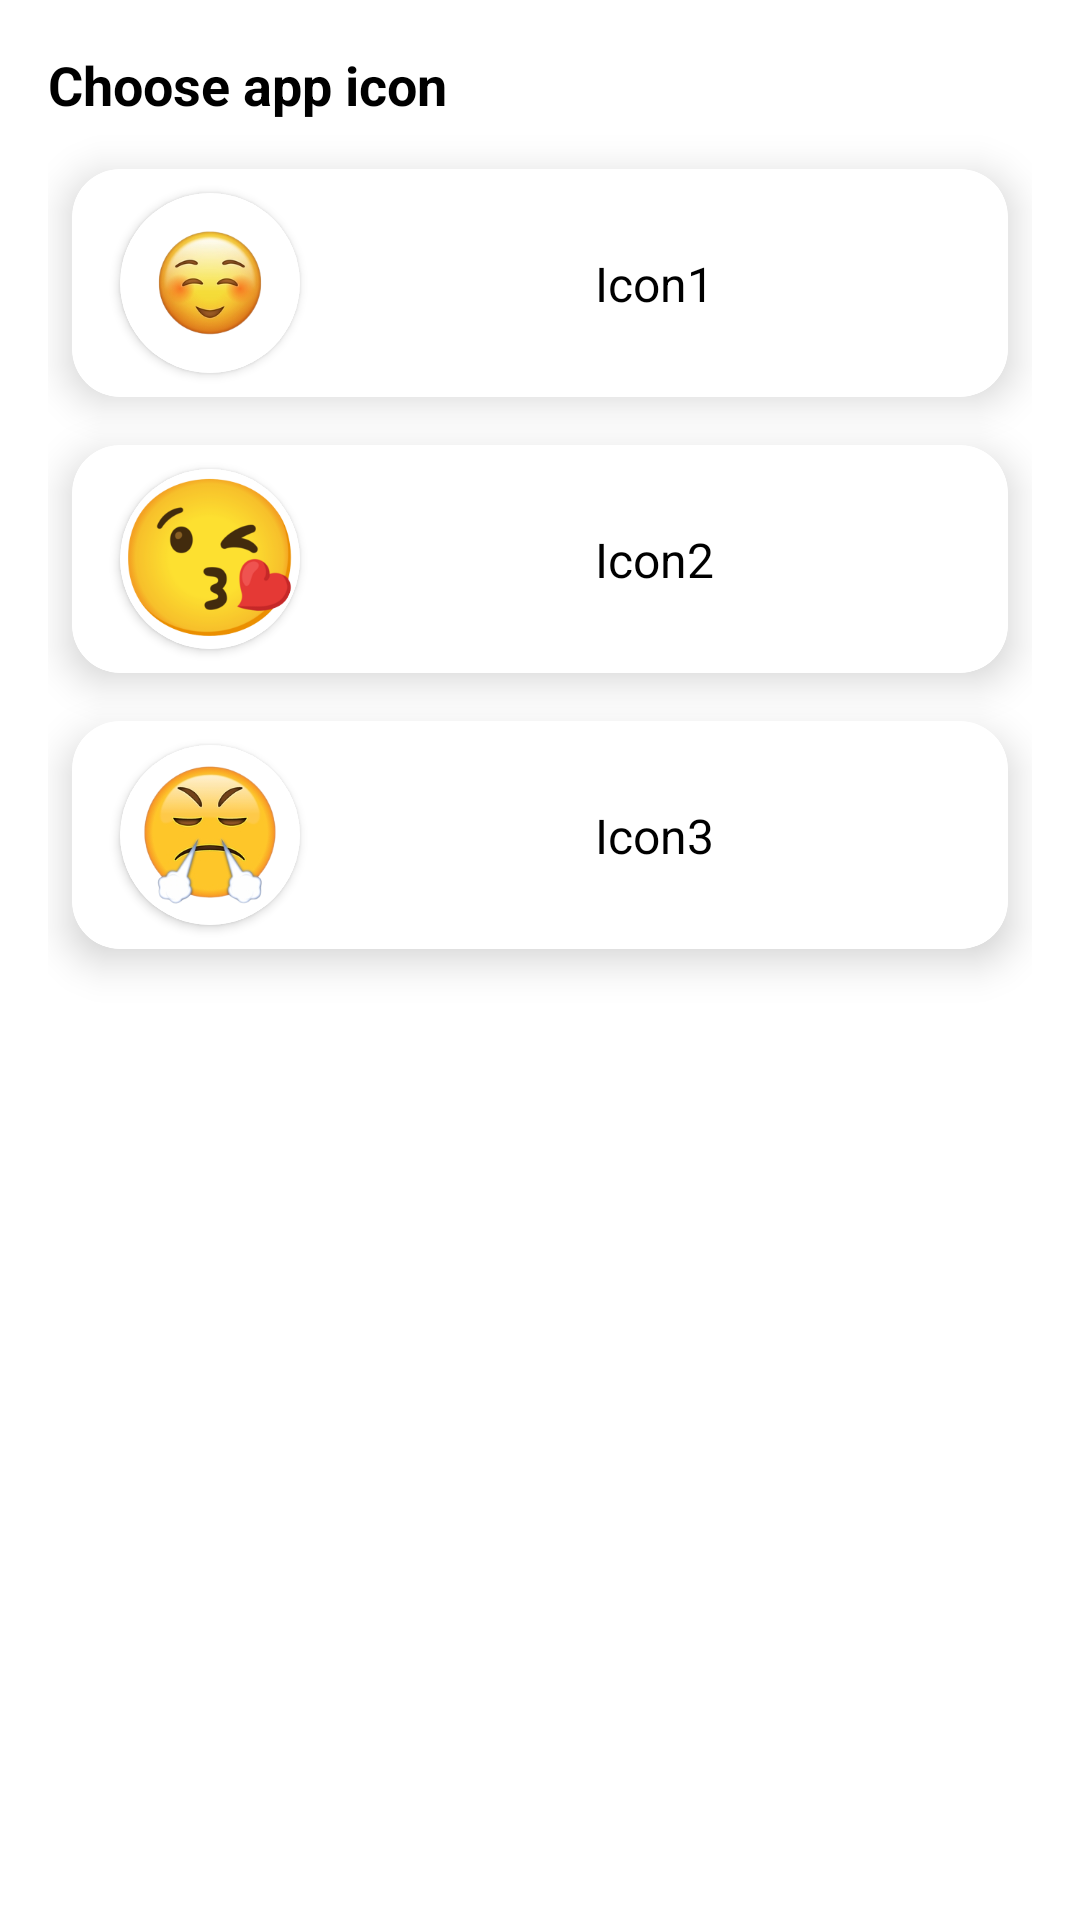

Here is an Android app screen rendered from its layout file. Give the layout XML and the strings, colors and styles it references.
<!-- AndroidManifest.xml: application theme Theme.Vibrator -->
<!-- res/layout/dialog_changeappicon.xml -->
<?xml version="1.0" encoding="utf-8"?>
<androidx.constraintlayout.widget.ConstraintLayout xmlns:android="http://schemas.android.com/apk/res/android"
    android:layout_width="match_parent"
    android:layout_height="wrap_content"
    android:padding="16dp"
    xmlns:app="http://schemas.android.com/apk/res-auto">

    <com.google.android.material.textview.MaterialTextView
        android:layout_width="wrap_content"
        android:layout_height="wrap_content"
        app:layout_constraintStart_toStartOf="parent"
        android:text="Choose app icon"
        android:textSize="18sp"
        android:id="@+id/tv_chooseappicon"
        android:textStyle="bold"
        android:textColor="@color/black"
        app:layout_constraintTop_toTopOf="parent"/>

    <com.google.android.material.card.MaterialCardView
        android:layout_width="match_parent"
        android:layout_height="wrap_content"
        android:layout_marginTop="16dp"
        android:id="@+id/cd_icon1"
        app:cardCornerRadius="16dp"
        app:strokeWidth="2dp"
        app:strokeColor="@color/white"
        app:layout_constraintStart_toStartOf="parent"
        app:layout_constraintEnd_toEndOf="parent"
        android:layout_marginStart="8dp"
        android:layout_marginEnd="8dp"
        app:cardElevation="8dp"
        app:layout_constraintTop_toBottomOf="@id/tv_chooseappicon">
        <androidx.constraintlayout.widget.ConstraintLayout
            android:layout_width="match_parent"
            android:layout_height="match_parent">


            <com.google.android.material.card.MaterialCardView
                android:layout_width="60dp"
                android:layout_height="60dp"
                app:layout_constraintStart_toStartOf="parent"
                app:cardCornerRadius="30dp"
                android:layout_marginTop="8dp"
                app:strokeWidth="1dp"
                app:cardElevation="2dp"
                android:layout_marginStart="16dp"
                app:layout_constraintBottom_toBottomOf="parent"
                android:layout_marginBottom="8dp"
                app:layout_constraintTop_toTopOf="parent"
                android:id="@+id/cd_5">

                <ImageView
                    android:layout_width="match_parent"
                    android:layout_height="match_parent"
                    android:src="@drawable/happyicon"/>

            </com.google.android.material.card.MaterialCardView>





            <com.google.android.material.textview.MaterialTextView
                android:layout_width="wrap_content"
                android:layout_height="wrap_content"
                app:layout_constraintStart_toEndOf="@id/cd_5"
                android:text="Icon1"
                android:textColor="@color/black"
                android:textSize="16sp"
                app:layout_constraintEnd_toEndOf="parent"
                app:layout_constraintBottom_toBottomOf="@id/cd_5"
                app:layout_constraintTop_toTopOf="@id/cd_5"/>


        </androidx.constraintlayout.widget.ConstraintLayout>
    </com.google.android.material.card.MaterialCardView>

    <com.google.android.material.card.MaterialCardView
        android:layout_width="match_parent"
        android:layout_height="wrap_content"
        android:layout_marginTop="16dp"
        android:id="@+id/cd_icon2"
        app:cardCornerRadius="16dp"
        app:strokeWidth="2dp"
        app:strokeColor="@color/white"
        app:layout_constraintStart_toStartOf="parent"
        app:layout_constraintEnd_toEndOf="parent"
        android:layout_marginStart="8dp"
        android:layout_marginEnd="8dp"
        app:cardElevation="8dp"
        app:layout_constraintTop_toBottomOf="@id/cd_icon1">
        <androidx.constraintlayout.widget.ConstraintLayout
            android:layout_width="match_parent"
            android:layout_height="match_parent">


            <com.google.android.material.card.MaterialCardView
                android:layout_width="60dp"
                android:layout_height="60dp"
                app:layout_constraintStart_toStartOf="parent"
                app:cardCornerRadius="30dp"
                android:layout_marginTop="8dp"
                app:strokeWidth="1dp"
                app:cardElevation="2dp"
                android:layout_marginStart="16dp"
                app:layout_constraintBottom_toBottomOf="parent"
                android:layout_marginBottom="8dp"
                app:layout_constraintTop_toTopOf="parent"
                android:id="@+id/cd_2">

                <ImageView
                    android:layout_width="match_parent"
                    android:layout_height="match_parent"
                    android:src="@drawable/rateus"/>

            </com.google.android.material.card.MaterialCardView>





            <com.google.android.material.textview.MaterialTextView
                android:layout_width="wrap_content"
                android:layout_height="wrap_content"
                app:layout_constraintStart_toEndOf="@id/cd_2"
                android:text="Icon2"
                android:textColor="@color/black"
                android:textSize="16sp"
                app:layout_constraintEnd_toEndOf="parent"
                app:layout_constraintBottom_toBottomOf="@id/cd_2"
                app:layout_constraintTop_toTopOf="@id/cd_2"/>


        </androidx.constraintlayout.widget.ConstraintLayout>
    </com.google.android.material.card.MaterialCardView>

    <com.google.android.material.card.MaterialCardView
        android:layout_width="match_parent"
        android:layout_height="wrap_content"
        android:layout_marginTop="16dp"
        android:id="@+id/cd_icon3"
        app:cardCornerRadius="16dp"
        app:strokeWidth="2dp"
        app:strokeColor="@color/white"
        app:layout_constraintStart_toStartOf="parent"
        app:layout_constraintEnd_toEndOf="parent"
        android:layout_marginStart="8dp"
        android:layout_marginEnd="8dp"
        app:cardElevation="8dp"
        app:layout_constraintTop_toBottomOf="@id/cd_icon2">
        <androidx.constraintlayout.widget.ConstraintLayout
            android:layout_width="match_parent"
            android:layout_height="match_parent">


            <com.google.android.material.card.MaterialCardView
                android:layout_width="60dp"
                android:layout_height="60dp"
                app:layout_constraintStart_toStartOf="parent"
                app:cardCornerRadius="30dp"
                android:layout_marginTop="8dp"
                app:strokeWidth="1dp"
                app:cardElevation="2dp"
                android:layout_marginStart="16dp"
                app:layout_constraintBottom_toBottomOf="parent"
                android:layout_marginBottom="8dp"
                app:layout_constraintTop_toTopOf="parent"
                android:id="@+id/cd_3">

                <ImageView
                    android:layout_width="match_parent"
                    android:layout_height="match_parent"
                    android:src="@drawable/notsatisifiedicon"/>

            </com.google.android.material.card.MaterialCardView>





            <com.google.android.material.textview.MaterialTextView
                android:layout_width="wrap_content"
                android:layout_height="wrap_content"
                app:layout_constraintStart_toEndOf="@id/cd_3"
                android:text="Icon3"
                android:textColor="@color/black"
                android:textSize="16sp"
                app:layout_constraintEnd_toEndOf="parent"
                app:layout_constraintBottom_toBottomOf="@id/cd_3"
                app:layout_constraintTop_toTopOf="@id/cd_3"/>


        </androidx.constraintlayout.widget.ConstraintLayout>
    </com.google.android.material.card.MaterialCardView>

</androidx.constraintlayout.widget.ConstraintLayout>
<!-- resources referenced by this layout -->
<resources>
  <color name="black">#FF000000</color>
  <color name="white">#FFFFFFFF</color>
  <!-- drawable happyicon: png bitmap (drawable, 31490 bytes) -->
  <!-- drawable notsatisifiedicon: png bitmap (drawable, 41168 bytes) -->
  <!-- drawable rateus: png bitmap (drawable, 35267 bytes) -->
  <style name="Theme.Vibrator" parent="Theme.MaterialComponents.DayNight.DarkActionBar">
          
          <item name="colorPrimary">@color/purple_500</item>
          <item name="colorPrimaryVariant">@color/purple_700</item>
          <item name="colorOnPrimary">@color/white</item>
          
          <item name="colorSecondary">@color/teal_200</item>
          <item name="colorSecondaryVariant">@color/teal_700</item>
          <item name="colorOnSecondary">@color/black</item>
          <item name="windowNoTitle">true</item>
          <item name="windowActionBar">false</item>
          
          <item name="android:statusBarColor" tools:targetApi="l">?attr/colorPrimaryVariant</item>
          
      </style>
  <color name="purple_500">#DD2794</color>
  <color name="purple_700">#F7D5E8</color>
  <color name="teal_200">#FF03DAC5</color>
  <color name="teal_700">#FF018786</color>
</resources>
